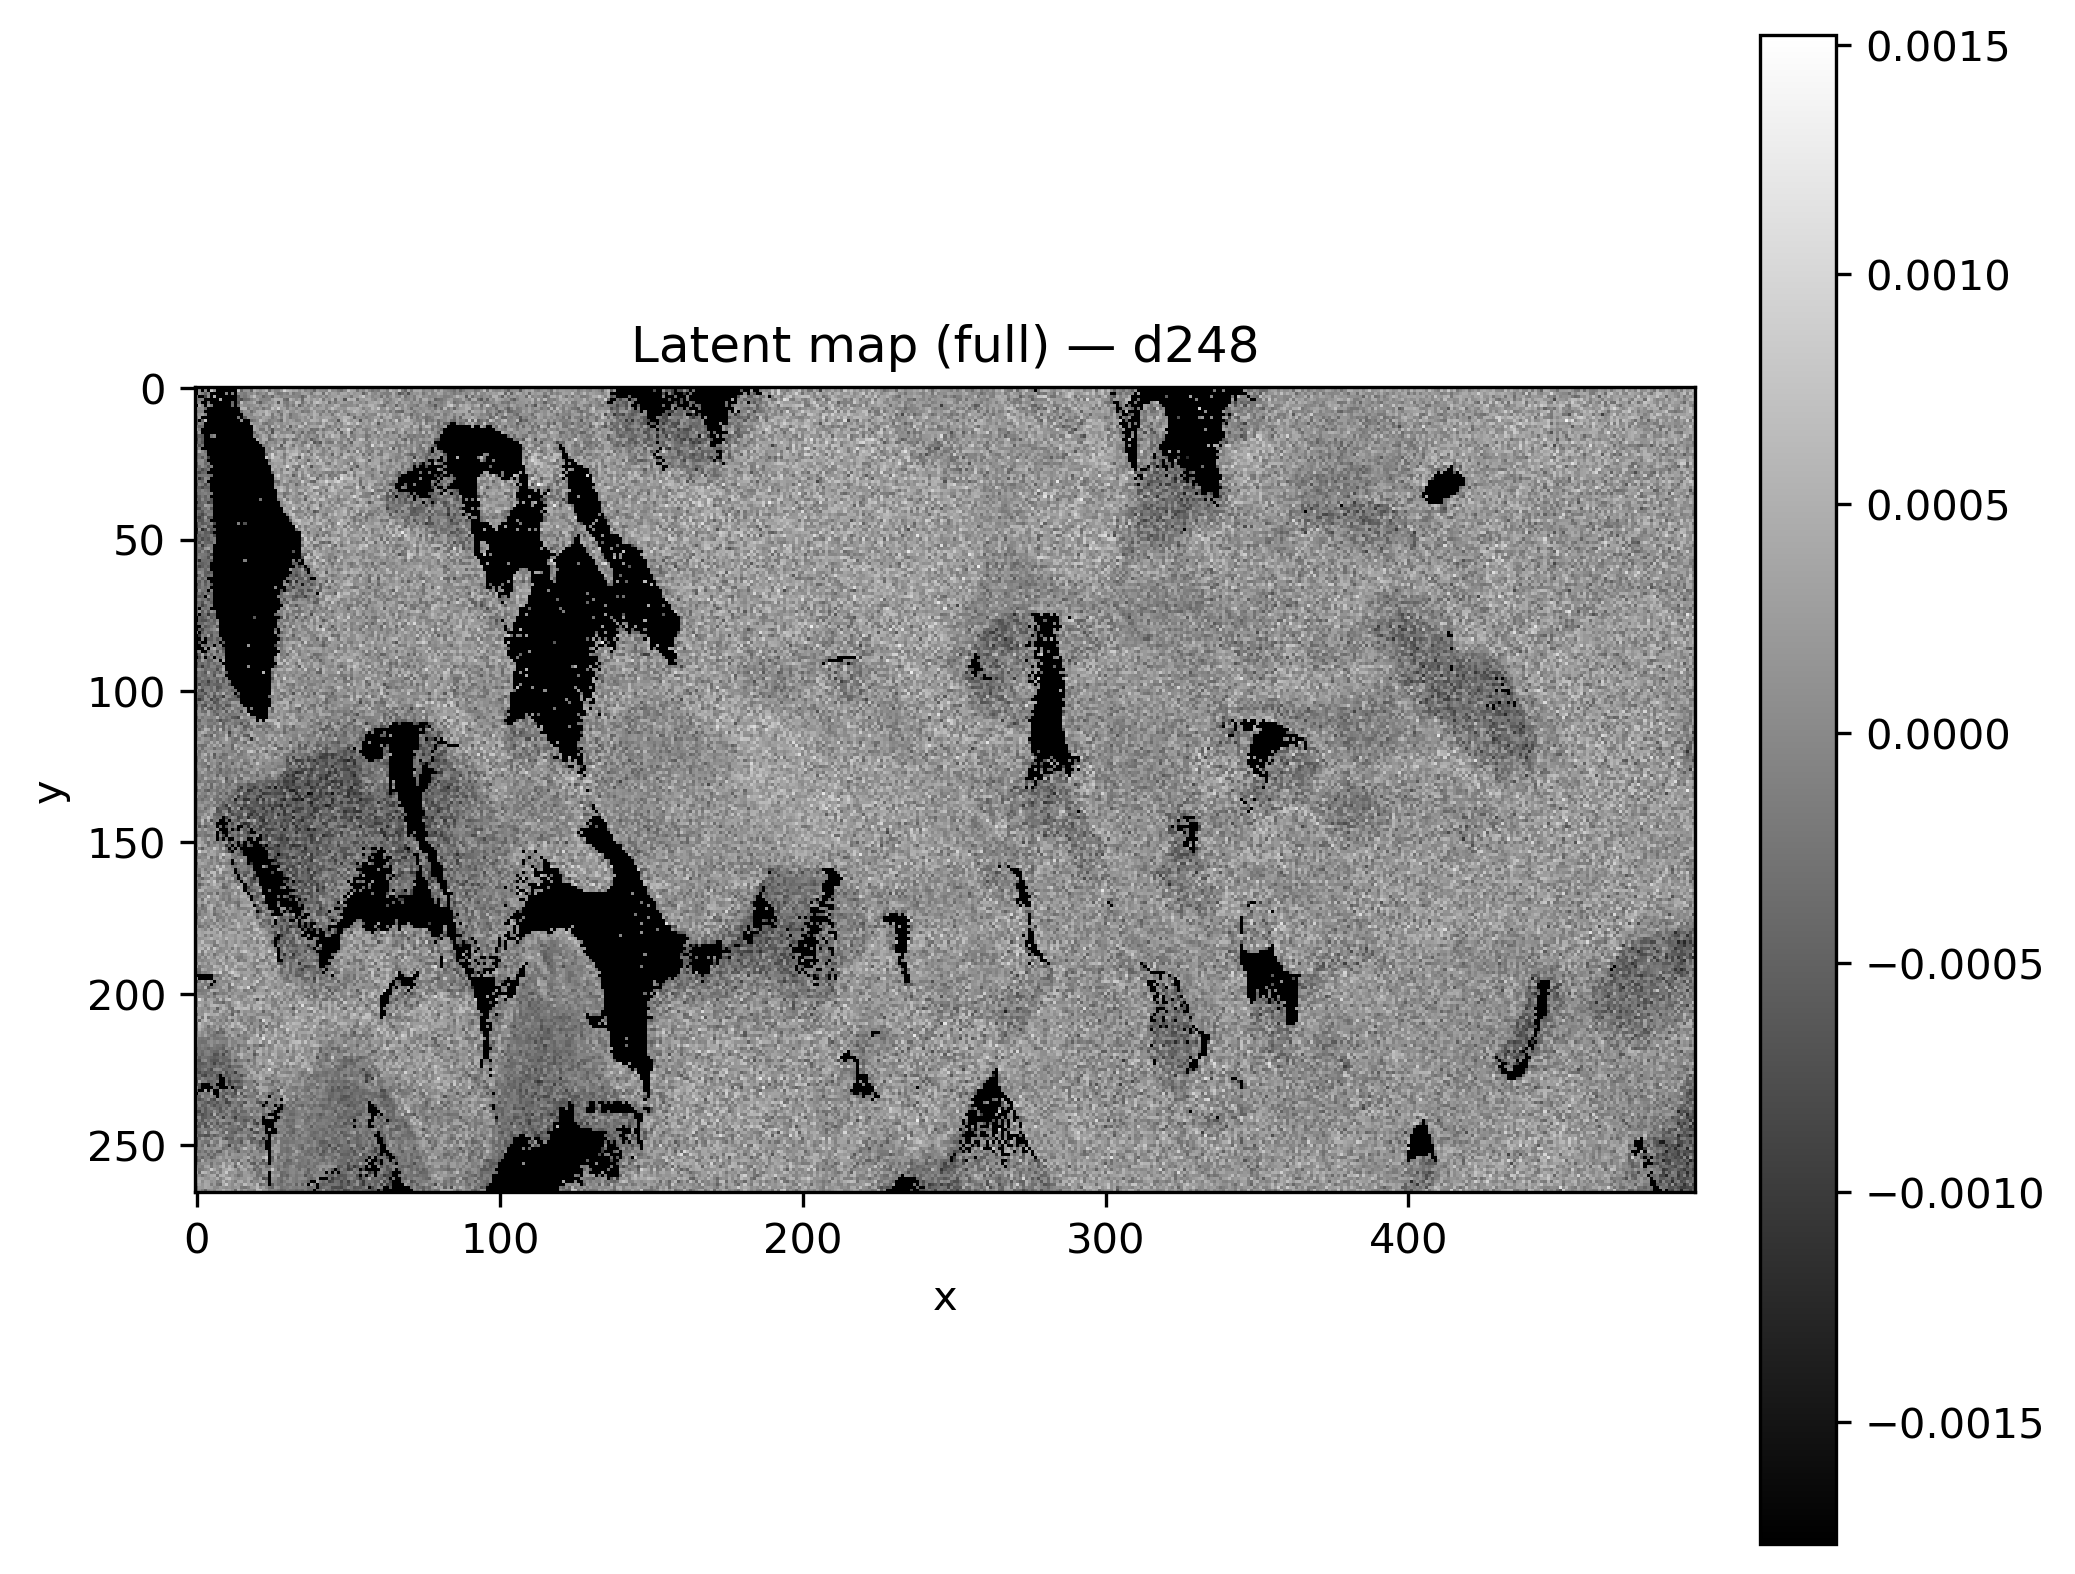

Values plotted in this chart, from the file beside it:
x, y, latent_d248
0, 0, 
1, 0, 
2, 0, 
3, 0, 
4, 0, 
5, 0, 
6, 0, 
7, 0, 
8, 0, 
9, 0, 
10, 0, -0.0002998
11, 0, 
12, 0, 
13, 0, 
14, 0, 0.0003196
15, 0, -0.0002917
16, 0, 5.050632e-05
17, 0, 0.0002011
18, 0, 9.480398e-05
19, 0, 0.0001151
20, 0, 0.0001003
21, 0, 0.0006383
22, 0, 0.00034
23, 0, 1.2897188e-05
24, 0, -0.0004006
25, 0, 0.0001501
26, 0, 0.0002177
27, 0, 0.0004524
28, 0, -0.0003917
29, 0, -0.0003824
30, 0, 0.0005073
31, 0, 0.0003359
32, 0, 0.0006404
33, 0, 0.0005589
34, 0, 4.1817548e-05
35, 0, 0.0002066
36, 0, 2.4788082e-05
37, 0, 7.7192206e-05
38, 0, 0.0003839
39, 0, 0.000562
40, 0, 0.0006858
41, 0, 0.0006989
42, 0, -0.0002014
43, 0, 0.0005563
44, 0, 0.000801
45, 0, -0.0001689
46, 0, 0.0002058
47, 0, 3.2145763e-05
48, 0, 0.00048
49, 0, 0.0002871
50, 0, -5.5739656e-07
51, 0, 9.9070836e-05
52, 0, 0.0005697
53, 0, 0.000135
54, 0, -3.6528334e-05
55, 0, 0.0003834
56, 0, 0.0001093
57, 0, 0.0002009
58, 0, -0.0002754
59, 0, -3.9257575e-06
... 131,610 more rows
